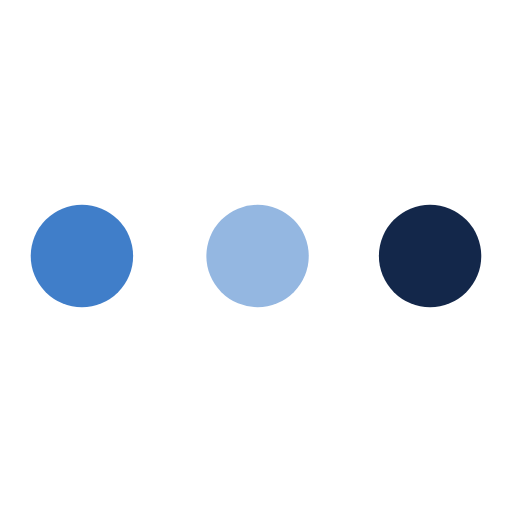
t = 0.00 s
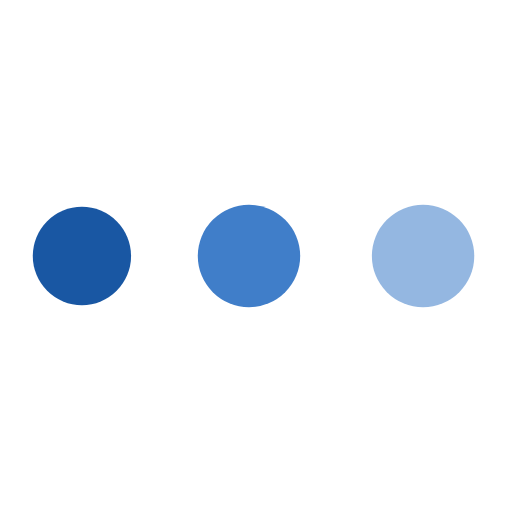
t = 0.49 s
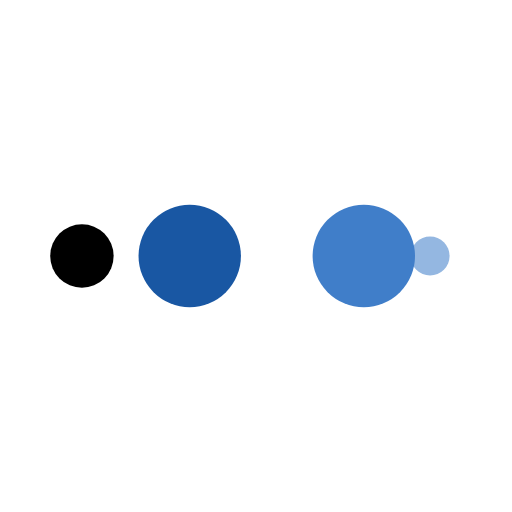
t = 0.82 s
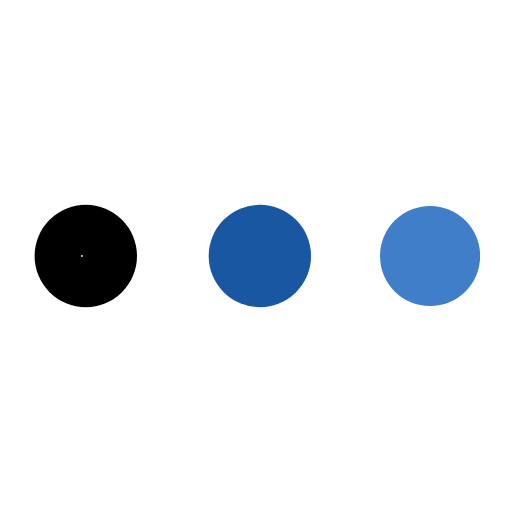
t = 1.32 s
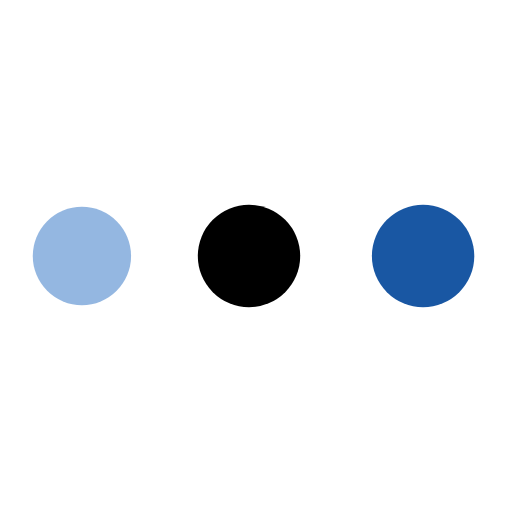
t = 1.81 s
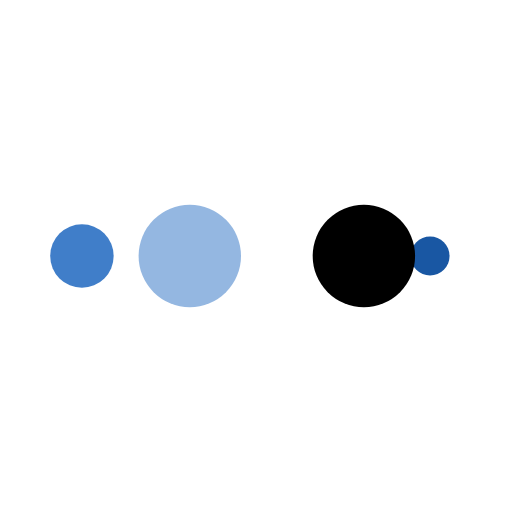
t = 2.14 s

The animated SVG that drew these frames (rendered in a browser with its animation timeline set to each time). Animation: 10 SMIL elements (animate=10); one cycle of 2.63 s, repeats indefinitely.

<svg xmlns="http://www.w3.org/2000/svg" xmlns:xlink="http://www.w3.org/1999/xlink" style="
      margin: auto;
      margin-bottom: -20px;
      background: none;
      display: block;
      shape-rendering: auto;
    " width="71px" height="60px" viewBox="0 0 100 100" preserveAspectRatio="xMidYMid">
  <circle cx="84" cy="50" r="10" fill="var(--blue)">
    <animate attributeName="r" repeatCount="indefinite" dur="0.6578947368421053s" calcMode="spline" keyTimes="0;1"
      values="10;0" keySplines="0 0.5 0.5 1" begin="0s"></animate>
    <animate attributeName="fill" repeatCount="indefinite" dur="2.6315789473684212s" calcMode="discrete"
      keyTimes="0;0.25;0.5;0.75;1" values="#13274a;#94b7e1;#407ec9;#1957a3;#13274a" begin="0s"></animate>
  </circle>
  <circle cx="16" cy="50" r="10" fill="var(--blue)">
    <animate attributeName="r" repeatCount="indefinite" dur="2.6315789473684212s" calcMode="spline"
      keyTimes="0;0.25;0.5;0.75;1" values="0;0;10;10;10" keySplines="0 0.5 0.5 1;0 0.5 0.5 1;0 0.5 0.5 1;0 0.5 0.5 1"
      begin="0s"></animate>
    <animate attributeName="cx" repeatCount="indefinite" dur="2.6315789473684212s" calcMode="spline"
      keyTimes="0;0.25;0.5;0.75;1" values="16;16;16;50;84" keySplines="0 0.5 0.5 1;0 0.5 0.5 1;0 0.5 0.5 1;0 0.5 0.5 1"
      begin="0s"></animate>
  </circle>
  <circle cx="50" cy="50" r="10" fill="#1957a3">
    <animate attributeName="r" repeatCount="indefinite" dur="2.6315789473684212s" calcMode="spline"
      keyTimes="0;0.25;0.5;0.75;1" values="0;0;10;10;10" keySplines="0 0.5 0.5 1;0 0.5 0.5 1;0 0.5 0.5 1;0 0.5 0.5 1"
      begin="-0.6578947368421053s"></animate>
    <animate attributeName="cx" repeatCount="indefinite" dur="2.6315789473684212s" calcMode="spline"
      keyTimes="0;0.25;0.5;0.75;1" values="16;16;16;50;84" keySplines="0 0.5 0.5 1;0 0.5 0.5 1;0 0.5 0.5 1;0 0.5 0.5 1"
      begin="-0.6578947368421053s"></animate>
  </circle>
  <circle cx="84" cy="50" r="10" fill="#407ec9">
    <animate attributeName="r" repeatCount="indefinite" dur="2.6315789473684212s" calcMode="spline"
      keyTimes="0;0.25;0.5;0.75;1" values="0;0;10;10;10" keySplines="0 0.5 0.5 1;0 0.5 0.5 1;0 0.5 0.5 1;0 0.5 0.5 1"
      begin="-1.3157894736842106s"></animate>
    <animate attributeName="cx" repeatCount="indefinite" dur="2.6315789473684212s" calcMode="spline"
      keyTimes="0;0.25;0.5;0.75;1" values="16;16;16;50;84" keySplines="0 0.5 0.5 1;0 0.5 0.5 1;0 0.5 0.5 1;0 0.5 0.5 1"
      begin="-1.3157894736842106s"></animate>
  </circle>
  <circle cx="16" cy="50" r="10" fill="#94b7e1">
    <animate attributeName="r" repeatCount="indefinite" dur="2.6315789473684212s" calcMode="spline"
      keyTimes="0;0.25;0.5;0.75;1" values="0;0;10;10;10" keySplines="0 0.5 0.5 1;0 0.5 0.5 1;0 0.5 0.5 1;0 0.5 0.5 1"
      begin="-1.9736842105263157s"></animate>
    <animate attributeName="cx" repeatCount="indefinite" dur="2.6315789473684212s" calcMode="spline"
      keyTimes="0;0.25;0.5;0.75;1" values="16;16;16;50;84" keySplines="0 0.5 0.5 1;0 0.5 0.5 1;0 0.5 0.5 1;0 0.5 0.5 1"
      begin="-1.9736842105263157s"></animate>
  </circle>
</svg>